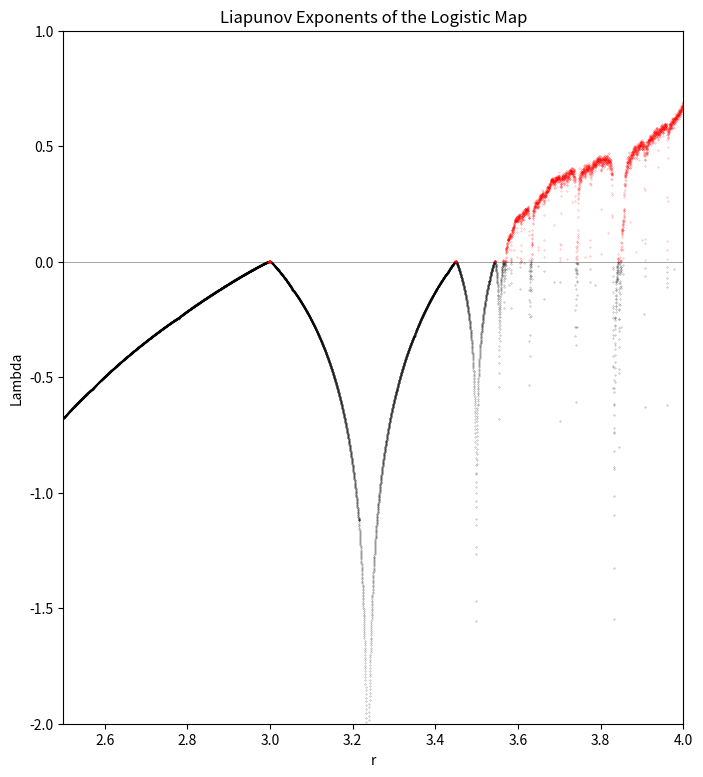
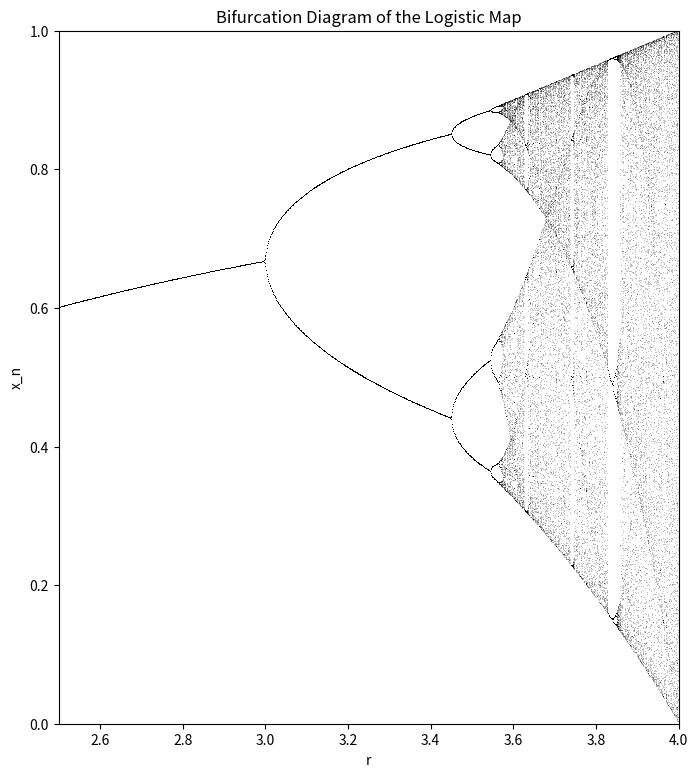
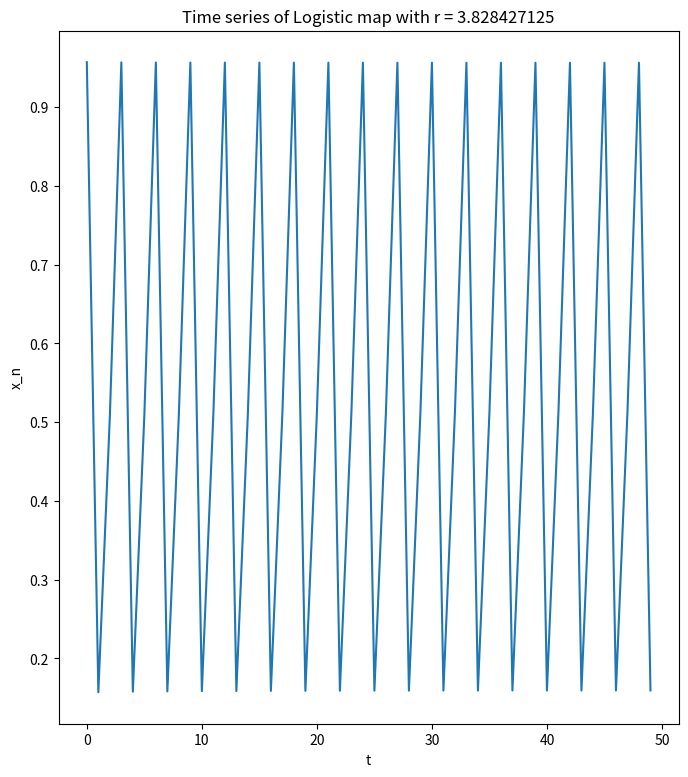
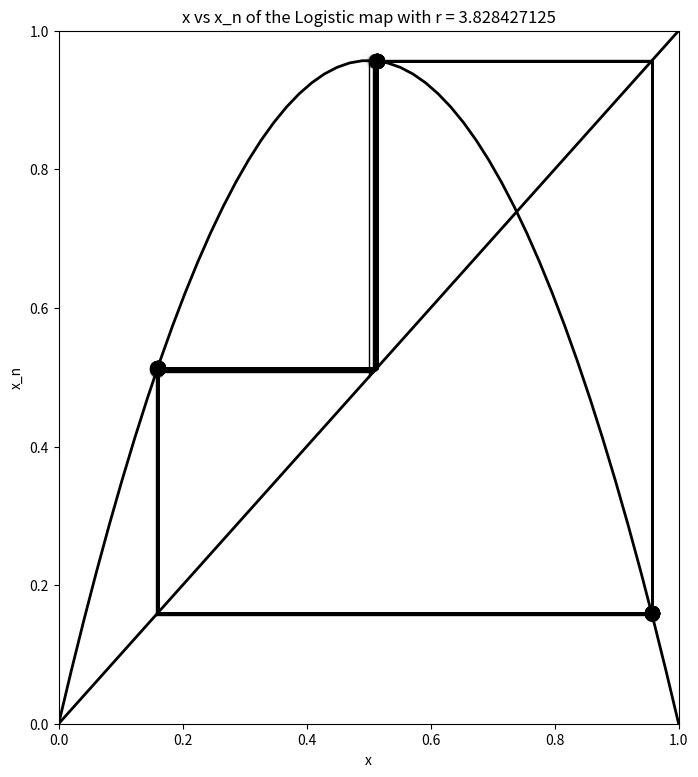

These figures' Python source, in order:
# -*- coding: utf-8 -*-
"""
Created on Tue Oct 23 22:54:33 2018

[redacted]
"""

import numpy as np
import matplotlib.pyplot as plt

#Define the Logistic Equation. This will be used for most part of this algorithm
#Let us use this time the form of the logistic equation without any coefficient at the beginning
#compared to the previous exercise of using 4*r*x*(1-x)
def Log(x,r):
    return r*x*(1-x)

#1. Lyapunov Exponent
#The Lyapunov Exponent of a Logistic Map is given by the infinite lim of 1/n multiplied by the summation of ln(df(x_i)/dx) from
#zero to n-1.

#We begin by determining the derivative of the Logistic Map and getting it's natural logarithm
def Lyapunov (x,r):
    return np.log(abs(r - 2*r*x))

#We then define our parameter in order for us to iterate the summation function later
n = 10000
r = np.linspace(2.5,4.0,n)
iteration = 1000
lyp = np.zeros(n)
x = 1e-5*np.ones(n)

#The following code allows us to create a summation for the Lyapunov Exponent
for i in range (iteration):
    x = Log(x,r)
    lyp += Lyapunov(x,r)
fig, ax2 = plt.subplots(1,1, figsize=(8,9), sharex=True)
#Horizontal Line at y = 0
ax2.axhline(0,color='k',lw=0.5,alpha=0.5)
#Negative Values
ax2.plot(r[lyp < 0], lyp[lyp < 0] / iteration, '.k', alpha=0.5, ms=.5)
#Positive Values
ax2.plot(r[lyp >= 0], lyp[lyp >= 0] / iteration, '.r', alpha=0.5, ms=0.5)
ax2.set_xlim(2.5,4)
ax2.set_ylim(-2,1)
ax2.set_xlabel('r')
ax2.set_ylabel('Lambda')
ax2.set_title('Liapunov Exponents of the Logistic Map')

#2. Bifurcation Diagram
#The bifurcation diagram is a simple iteration of the logisitc map. It's simply a plot of all the possible r values and their corresponding X values
rs = np.linspace(2.5,4,1000) #We define the range of values our paramter r will range. In this case we want it to iterate from 0 to 4 10,000 times
x_n = [] #We place our (x,r) values
for r in rs: #We iterate across all the r values from 0 to 4 
    x = 0.00001 #We Set an Initial X value
    for i in range (900):
        x = Log(x,r)
    for i in range (100):
        x = Log(x,r)
        x_n.append([x,r])

x_n = np.array(x_n)
fig, ax1 = plt.subplots(1, 1, figsize=(8,9), sharey=True)
ax1.plot(x_n[:,1], x_n[:,0],',k',alpha=0.25)
ax1.set_xlim(2.5,4)
ax1.set_ylim(0,1)
ax1.set_xlabel('r')
ax1.set_ylabel('x_n')
ax1.set_title('Bifurcation Diagram of the Logistic Map')
   

#3. Time Series
#A way to determine if a function is chaotic is by checking it's Time Series to see if a distict pattern is visible
#The time series is simply the values of our population at different time steps

x = 0.5 #We define the an initial x population. I
r = 3.828427125 #We Set an initial r condition first
x_n = [] #We let this be a list in which all the iterated values of x will be placed
t = [] #We let this be the iteration step. We define our iteration step to be the "time" component of our time series
#Iterate the Logistic Map
for i in range(50):
    x = Log(x,r)
    x_n.append(x)
    t.append(i)
    yaxis = np.array(x_n)
    xaxis = np.array(t)
    
# Plot    
fig, ax0 = plt.subplots(1, 1, figsize=(8, 9), sharey=True)
plt.plot(xaxis,yaxis)
plt.xlabel('t')
plt.ylabel('x_n')
plt.title('Time series of Logistic map with r = 3.828427125')

#4. Cycles of the Logistic Map
#An alternative way of determining if the logistic map is chaotic is by checking it's 

#The function first defines the range and the logistic map as a function if it's parameter r. We then set an initial x value then
#iterate the logistic map again while plotting values along the x and y coordinate
def plot_system(x0, r, n, ax=None):
    t = np.linspace(0, 1)
    ax.plot(t, Log(t, r), 'k', lw=2)
    ax.plot([0, 1], [0, 1], 'k', lw=2)

    x = x0
    for i in range(n):
        y = Log(x, r)
        # Plot the two lines.
        ax.plot([x, x], [x, y], 'k', lw=1)
        ax.plot([x, y], [y, y], 'k', lw=1)
        # Position is plot with increasing opacity every time it overlaps itself
        ax.plot([x], [y], 'ok', ms=10,
                alpha=(i + 1) / n)
        x = y

    ax.set_xlim(0, 1)
    ax.set_ylim(0, 1)

#Plots
fig, ax = plt.subplots(1, 1, figsize=(8, 9), sharey=True)
plot_system(0.5, 3.828427125, 100, ax)
plt.xlabel ('x')
plt.ylabel('x_n')
plt.title('x vs x_n of the Logistic map with r = 3.828427125')












